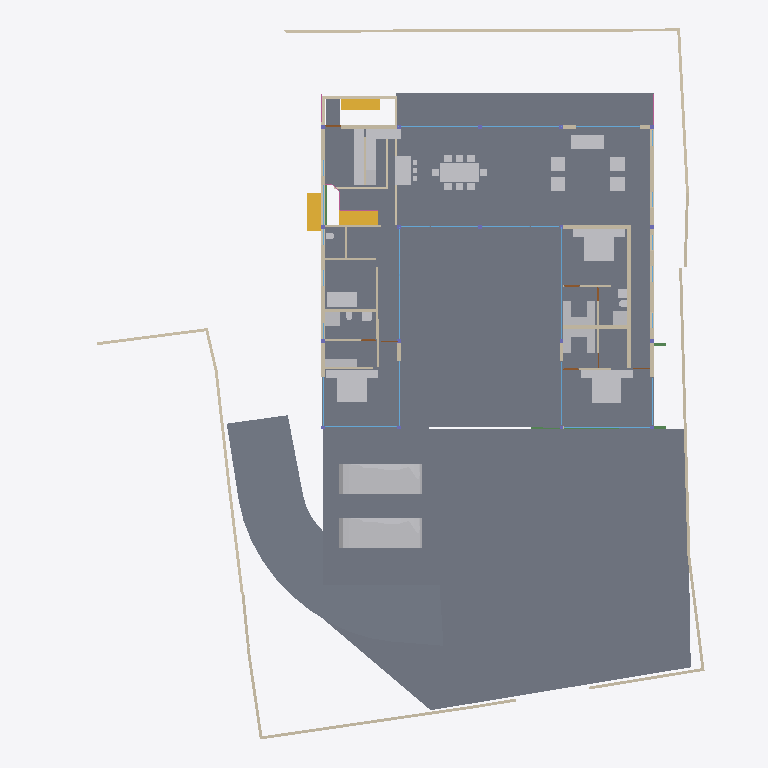
Plan cut of the same IFC building model at storey '00' (level 0.00 m, cut at 1.40 m), seen from above with north up, elements coloured by IFC class: 46 walls (beige), 39 other elements (light grey), 16 windows (light blue), 5 slabs (grey), 3 stair flights (yellow), 3 beams (green), 3 doors (brown), 2 railings (pink). Cut surfaces are drawn darker.
Extent 40.0 m × 44.4 m × 8.8 m (x, y, z). Storeys (5): BF at -2.55 m; 00 at 0.00 m; GF at 0.45 m; GF Lintel at 3.15 m; FF at 3.65 m. Elements (254): 61 IfcWall, 40 IfcBeam, 36 IfcWindow, 26 IfcFurniture, 21 IfcColumn, 21 IfcSlab, 10 IfcSanitaryTerminal, 8 IfcDoor, 8 IfcStairFlight, 6 IfcElectricAppliance, 6 IfcFurnishingElement, 4 IfcCovering.

HEADER;
FILE_DESCRIPTION(('ViewDefinition [CoordinationView]'),'2;1');
FILE_NAME('Manilal.ifc','2025-01-02T21:24:18+05:30',(''),(''),'IfcOpenShell 0.8.0','Bonsai 0.8.0','');
FILE_SCHEMA(('IFC4X3'));
ENDSEC;
DATA;
#1480=IFCPROJECT('2TuuvCHJz54PsFPcraEbH$',$,'My Project',$,$,$,$,(#3,#128),#1481);
#3305=IFCSITE('0lpfVeOW52QfroqLYyHNY2',$,'My Site',$,$,#26,$,$,$,$,$,$,$,$);
#22021=IFCSITE('3bEIgyqTrDuwi1cEDDCOva',$,'Site',$,$,#22364,#22354,$,$,$,$,$,$,$);
#3313=IFCBUILDING('0MzaWOaS178x5FMqOflU3C',$,'My Building',$,$,#25,$,$,$,$,$,$);
#2081=IFCBUILDINGSTOREY('09kFoqoxrCvB1_fcEsMZsQ',$,'GF',$,$,#217,$,$,$,$);
#2986=IFCBUILDINGSTOREY('0zoFHJ9PnFW80M$mIVDQW3',$,'BF',$,$,#14477,$,$,$,$);
#17145=IFCBUILDINGSTOREY('0MckaoTknA3edZMUNhTyAK',$,'FF',$,$,#17254,$,$,$,$);
#20035=IFCBUILDINGSTOREY('3LpnsPikv4mRTBpfC3WQtx',$,'00',$,$,#20051,$,$,$,$);
#23582=IFCBUILDINGSTOREY('0DtUgpQ1b6nBmkLmvc_ehu',$,'GF Lintel',$,$,#23767,$,$,$,$);
#20004=IFCSLAB('2GmqP$Wiz2HBtZ3_3kNDpG',$,'Slab',$,$,#20401,#20015,$,$);
#2047=IFCSLAB('0o4IYvr$r5a9xXip1qf77x',$,'Slab',$,$,#57250,#2052,$,$);
#29284=IFCSLAB('3iSMNRhjn6RxAf9MsQotHf',$,'Slab',$,$,#58933,#29295,$,$);
#19980=IFCSLAB('0gBflP6QrCERrajZS4Jcb5',$,'Slab',$,$,#20003,#19995,$,$);
#58114=IFCVEHICLE('0Uft$UcaX8CxVwxnBMF0PK',$,'Vehicle',$,$,#58938,#58127,$,$);
#58147=IFCVEHICLE('2iiwfLdIv6T90_RV$NVTaP',$,'Vehicle',$,$,#58943,#58160,$,$);
#7058=IFCFURNITURE('29pE85kkP97uASnGdXI9bH',$,'Furniture',$,$,#52402,#7090,$,$);
#28303=IFCWALL('27XUrfdFf8NB4WaAp9CQAl',$,'Wall',$,$,#28458,#28314,$,$);
#11846=IFCFURNITURE('39rrc9a3PCpOjz$eiTdf$W',$,'Furniture',$,$,#11956,#11878,$,$);
#12030=IFCFURNITURE('3B8s7E7fjDlO_NqnYQjYof',$,'Furniture',$,$,#33408,#12043,$,$);
#11957=IFCFURNITURE('2J33rbez11iRfVrYceM8DY',$,'Furniture',$,$,#12029,#11970,$,$);
#28928=IFCWALL('0FnkLDqRLEbe$2Cj2b_3Yy',$,'Wall',$,$,#29014,#28939,$,$);
#3805=IFCWALL('2m21DN_zz0gvlfwzs2sCpW',$,'Wall',$,$,#7760,#3825,$,$);
#28561=IFCFURNISHINGELEMENT('2h8RQgk$j4rAz9D7Dsxu8o',$,'FurnishingElement',$,$,#46106,#28574,$);
#51028=IFCSTAIRFLIGHT('2llXZ4iSz1RQl4ZTug1e9I',$,'StairFlight',$,$,#51348,#51041,$,8,7,0.168750002980232,0.150000005960464,.STRAIGHT.);
#60214=IFCSTAIRFLIGHT('1mv2q697r9AxgesJ_zdxLO',$,'StairFlight',$,$,#60299,#60227,$,8,7,0.168750002980232,0.150000005960464,.STRAIGHT.);
#26216=IFCWALL('0OsEPs_bHDiuVXt9yc07Ua',$,'Wall',$,$,#28368,#26227,$,$);
#7098=IFCFURNITURE('3MXk8gWif1ohE$RfY6DOqq',$,'Furniture',$,$,#55823,#7130,$,$);
#26337=IFCWALL('0dMaumaK11Re$pxoZyVSQ9',$,'Wall',$,$,#27501,#26348,$,$);
#31664=IFCFURNITURE('3u955XydT70hbs66JHvwOw',$,'Furniture',$,$,#59056,#31696,$,$);
#59181=IFCSTAIRFLIGHT('2suWrRXXH4OfjOcNLrAxAs',$,'StairFlight',$,$,#60213,#59194,$,8,7,0.168750002980232,0.150000005960464,.STRAIGHT.);
#44057=IFCWALL('1nWrLatmX5UucIWFwHwqn7',$,'Wall',$,$,#44218,#44077,$,$);
#37612=IFCWALL('2oouJeu9XF0PkUjeEvxQOm',$,'Wall',$,$,#37740,#37632,$,$);
#25980=IFCWALL('21BewHu4D5mxAIRCfh_HLz',$,'Wall',$,$,#26113,#25991,$,$);
#59264=IFCSLAB('0FbE8WF3nFJPfUHlxuC6w$',$,'Slab',$,$,#60289,#59275,$,$);
#35319=IFCWALL('2ecVpX7frBE9HnXe73i5Ta',$,'Wall',$,$,#38029,#35339,$,$);
#19509=IFCFURNISHINGELEMENT('1wEKKIVzjDLeDjVjJGXiki',$,'FurnishingElement',$,$,#52397,#19541,$);
#45466=IFCWALL('3vcJgm8I5DVxPiaRjgAfi6',$,'Wall',$,$,#45548,#45477,$,$);
#36042=IFCWALL('2FDZc$1Z57bgSDQnhsHhc1',$,'Wall',$,$,#36253,#36062,$,$);
#27060=IFCWALL('10l$0x7lzBbBMMGF1qxI0s',$,'Wall',$,$,#27511,#27071,$,$);
#27353=IFCWALL('2Y2Bm57Cb8Exxz7st0aRUc',$,'Wall',$,$,#27521,#27364,$,$);
#26619=IFCWALL('0FMxrmeoPF7x0oR7G9$aVh',$,'Wall',$,$,#27506,#26630,$,$);
#25887=IFCWALL('3DOK2PUDn3QwM2HLeZR6QD',$,'Wall',$,$,#29151,#25894,$,$);
#28507=IFCFURNISHINGELEMENT('2qQryOTgj219SMJ7P_uMmY',$,'FurnishingElement',$,$,#28802,#28539,$);
#26581=IFCWALL('1BJSGVRrzEK97cy18zIEvj',$,'Wall',$,$,#26618,#26592,$,$);
#36774=IFCFURNITURE('1f9tLB4VnBlv5oO0bdcolz',$,'Furniture',$,$,#36953,#36806,$,$);
#36979=IFCFURNITURE('0Pm_4GfKv2mQsXch5x2WwC',$,'Furniture',$,$,#37278,#36992,$,$);
#37279=IFCFURNITURE('1EqBHW51v1NQY65qsTLCcP',$,'Furniture',$,$,#37454,#37292,$,$);
#2037=IFCWALL('2UVtoYL$14dgND2FpfCTNX',$,'Wall',$,$,#7688,#2042,$,$);
#7853=IFCWALL('27UD4TXAD7ihl0Wy7NK4TU',$,'Wall',$,$,#37968,#7873,$,$);
#51086=IFCFURNISHINGELEMENT('3uoL8FwKT6Z8Ik__ag8r_T',$,'FurnishingElement',$,$,#51175,#51163,$);
#52721=IFCWALL('3HoUgi9751ffyJn8Tt97uA',$,'Wall',$,$,#52722,#52741,$,$);
#26134=IFCWALL('3i_YpJFe9529T2L9L4$CKB',$,'Wall',$,$,#27496,#26145,$,$);
#7138=IFCFURNITURE('07u5w712j3mw4b0aBksq9x',$,'Furniture',$,$,#55808,#7170,$,$);
#7183=IFCFURNITURE('0I7Hp4EB58Eh801L1SZ2MY',$,'Furniture',$,$,#55813,#7196,$,$);
#12894=IFCSANITARYTERMINAL('3xh$jYsPrCdfbzsoMPaU7d',$,'SanitaryTerminal',$,$,#36958,#12907,$,$);
#59206=IFCWALL('1SWySXpRnEvQjPcNy1t3Br',$,'Wall',$,$,#60109,#59226,$,$);
#7204=IFCFURNITURE('0w5hTHOp59R8PIefbPbOxu',$,'Furniture',$,$,#55818,#7217,$,$);
#7230=IFCFURNITURE('257RdHH05EBOcTJGwoEUlD',$,'Furniture',$,$,#55828,#7243,$,$);
#12729=IFCSANITARYTERMINAL('0UKEaQ9Tn4MRHW837EcL3f',$,'SanitaryTerminal',$,$,#37449,#12761,$,$);
#59402=IFCWALL('0C9dpZCwz2sQvdWwQnOT7Y',$,'Wall',$,$,#60091,#59413,$,$);
#26770=IFCWALL('27WVA19Qv4efvQm6cWiqsn',$,'Wall',$,$,#26867,#26781,$,$);
#1256=IFCWALL('3lCTnZM_XFn9QCb3frIzB4',$,'Wall',$,$,#36565,#1262,$,$);
#46178=IFCELECTRICAPPLIANCE('1eEaYeX5DEbxuBNwn_MOC2',$,'ElectricAppliance','655L LG Double Door',$,#52382,#46210,$,$);
#46798=IFCSANITARYTERMINAL('2GXUvxEaXCWPRwV2Ul$xoQ',$,'SanitaryTerminal',$,$,#53816,#46830,$,$);
#1526=IFCWALL('1CCeDmF7D6CgViS7R2QfSU',$,'Wall',$,$,#23334,#1527,$,$);
#1342=IFCWALL('1zYAwAgZ94A9q2Xf$lP7Cn',$,'Wall',$,$,#49001,#1343,$,$);
#37213=IFCFURNITURE('0ZsMr5SgX4i9_LvD6KNu7M',$,'Furniture',$,$,#37245,#37226,$,$);
#37246=IFCFURNITURE('0iZLW$5Tb4cftat_06nqus',$,'Furniture',$,$,#37304,#37259,$,$);
#37305=IFCFURNITURE('1nOtiQUDzDPOono6L$kwCr',$,'Furniture',$,$,#37459,#37318,$,$);
#37333=IFCFURNITURE('3lepHPEHD6IRyIsWCHn3nv',$,'Furniture',$,$,#37464,#37346,$,$);
#46383=IFCELECTRICAPPLIANCE('2_D_HDgNP7hhO3sllSgE08',$,'ElectricAppliance.001',$,$,#52392,#46415,$,$);
#57309=IFCBEAM('3xcDMG0aj9Xgc56BcdooE6',$,'Beam',$,$,#57346,#57320,$,$);
#33135=IFCWALL('0nbs2dVDH7iRh8XTg1CqjR',$,'Wall',$,$,#36726,#33155,$,$);
#29068=IFCWALL('0ANwf3v498sedqkWZL6_z7',$,'Wall',$,$,#45530,#29079,$,$);
#27098=IFCWALL('2qQNxnpy98iB6JMyhLi2FK',$,'Wall',$,$,#27516,#27109,$,$);
#1112=IFCWALL('0ZJZVj_BPB0RhymVqZDjrB',$,'Wall',$,$,#45167,#1118,$,$);
#55311=IFCWALL('1sNrPq82f1qvmjg1j5M$n3',$,'Wall',$,$,#60294,#55331,$,$);
#59340=IFCWALL('1VS5FGIwH4cQ2BnHdpumrb',$,'Wall',$,$,#59519,#59351,$,$);
#59292=IFCWALL('21Hxrv3_L18u3iJCP6Msxn',$,'Wall',$,$,#59501,#59298,$,$);
#11978=IFCFURNITURE('2GNkki_F53svXIRizzljEt',$,'Furniture',$,$,#12081,#11991,$,$);
#1178=IFCWALL('3AfEJ0oVbCRebTpYg3hat2',$,'Wall',$,$,#36769,#1184,$,$);
#43040=IFCWALL('13VqRU_Xr4cgLhc1CYVVbx',$,'Wall',$,$,#43110,#43060,$,$);
#46025=IFCWALL('3_n5vNidv469mEa41_hn3r',$,'Wall',$,$,#46095,#46045,$,$);
#582=IFCWALL('0puYeWxQr6bfGaA8vxH1wQ',$,'Wall',$,$,#4126,#583,$,$);
#29467=IFCWALL('2U66_ERPrD$A$2PTOc1bPA',$,'Wall',$,$,#29544,#29478,$,$);
#12946=IFCSANITARYTERMINAL('237pQbKSj1tg5CbkfQmNl1',$,'SanitaryTerminal',$,$,#36973,#12959,$,$);
#11886=IFCFURNITURE('08t00vVFn2_PNEL0nmpi4V',$,'Furniture',$,$,#11930,#11918,$,$);
#11931=IFCFURNITURE('2JL5EreVn6NOEYfo807d0n',$,'Furniture',$,$,#12003,#11944,$,$);
#12004=IFCFURNITURE('02WBzZCzP2KAAtS0n6Ju_u',$,'Furniture',$,$,#12055,#12017,$,$);
#12056=IFCFURNITURE('1Tx$doZ9b7ixhiQ_gbtQd4',$,'Furniture',$,$,#33413,#12069,$,$);
#12082=IFCFURNITURE('1ijuMDyij9H8QL3CN8GtC4',$,'Furniture',$,$,#33418,#12095,$,$);
#23385=IFCWINDOW('3liBQwp293KPogKKZ10Jtg',$,'Window',$,$,#58968,#43696,$,2.79999995231628,5.40000009536743,$,$,$);
#12849=IFCSANITARYTERMINAL('1ztpUHwNv1MuVJRLc_toj6',$,'SanitaryTerminal',$,$,#12945,#12881,$,$);
#56634=IFCBEAM('3NjOYz9cT158x52OLX4IuM',$,'Beam',$,$,#56686,#56645,$,$);
#17817=IFCWINDOW('0K_TSDQ8z2xBSnirTZ56VX',$,'Window',$,$,#50054,#40814,$,2.79999995231628,5.0,$,$,$);
#52909=IFCWINDOW('1CnEq5_bH87w6FnL5b304Y',$,'Window',$,$,#53207,#53116,$,2.79999995231628,3.0,$,$,$);
#17002=IFCWINDOW('3dY$LTDzL1V9Sf86htGC3E',$,'Window',$,$,#49608,#43643,$,2.79999995231628,4.5,$,$,$);
#639=IFCWALL('1wEyaVID18kwvx4VmqDD5O',$,'Wall',$,$,#49238,#640,$,$);
#1283=IFCWALL('3TMKTJOXP4kO7RGlBcguQ3',$,'Wall',$,$,#36693,#1289,$,$);
#54166=IFCRAILING('2bWAJUXWD90xWav81RGVy$',$,'Railing',$,'FRAMELESS_PANEL',#55516,#54172,$,.USERDEFINED.);
#42904=IFCWINDOW('0yG0aNsF5CdOTl1YRaiwT0',$,'Window',$,$,#49727,#43157,$,2.79999995231628,4.0,$,$,$);
#17882=IFCWINDOW('1LMk6qycf7ZBBgAT1E008M',$,'Window',$,$,#49742,#38897,$,2.79999995231628,4.0,$,$,$);
#1208=IFCWALL('1Hb8r5zuL4OAK8piaGgE3q',$,'Wall',$,$,#7784,#1214,$,$);
#7785=IFCWALL('3alb8PmNnBWRaq9wE7XFnt',$,'Wall',$,$,#9032,#7805,$,$);
#25457=IFCWINDOW('0wGf7PLdj6Se1mi8Sh7afr',$,'Window',$,$,#57956,#57778,$,2.79999995231628,3.0,$,$,$);
#45867=IFCWINDOW('2ITQQA3UX1gg8I8niCWSY4',$,'Window',$,$,#49578,#57897,$,2.79999995231628,4.5,$,$,$);
#25622=IFCWINDOW('03HgKoXUP97huBY23s7FSC',$,'Window',$,$,#49697,#43194,$,2.79999995231628,4.0,$,$,$);
#55626=IFCWALL('2M7j5Ecbb0FxD1NCjCSrSn',$,'Wall',$,$,#60176,#55646,$,$);
#7689=IFCWALL('0dxWKeo9r0A8LiqkBJOP0c',$,'Wall',$,$,#7779,#7709,$,$);
#16231=IFCRAILING('1npn$05fXEax1P6iG1yjVF',$,'Railing',$,'FRAMELESS_PANEL',#16265,#16249,$,.USERDEFINED.);
#759=IFCWALL('2oaKXdvK5CSQabCZPFlcnS',$,'Wall',$,$,#23295,#760,$,$);
#12769=IFCSANITARYTERMINAL('2vdxbHG$XBkAinHNSDuSLM',$,'SanitaryTerminal',$,$,#12919,#12801,$,$);
#34870=IFCWINDOW('3114Sahsz6qxnepmk3atPk',$,'Window',$,$,#49489,#38517,$,2.79999995231628,3.0,$,$,$);
#29664=IFCWINDOW('1HEBEgWRL3tO1pCgL$32S7',$,'Window',$,$,#49414,#41548,$,2.79999995231628,3.0,$,$,$);
#25537=IFCWINDOW('0FOplP2JD2kRmePC4Pk0B9',$,'Window',$,$,#49712,#57704,$,2.79999995231628,4.0,$,$,$);
#25686=IFCWINDOW('1UgXCtaA1DUBFpQsbjXAxO',$,'Window',$,$,#49444,#39267,$,2.79999995231628,3.0,$,$,$);
#17427=IFCWINDOW('0WNCgtehP23QAcrC16BDxC',$,'Window',$,$,#49474,#41496,$,2.79999995231628,3.0,$,$,$);
#42784=IFCWINDOW('1X8uCygFf1TRSEXVdpbnd0',$,'Window',$,$,#49459,#42815,$,2.79999995231628,3.0,$,$,$);
#12998=IFCSANITARYTERMINAL('1pCYUjjaX5yvTggnnvT9WB',$,'SanitaryTerminal',$,$,#33443,#13011,$,$);
#12920=IFCSANITARYTERMINAL('0kpsmz29D8juUyM19Wtlly',$,'SanitaryTerminal',$,$,#36963,#12933,$,$);
#14220=IFCWINDOW('1JUpa15w1EPgGvbWoKg73I',$,'Window',$,$,#54588,#54351,$,1.5,2.5,$,.SINGLE_PANEL.,$);
#57347=IFCBEAM('08oLZhYsr8aRaMv2RhHYfi',$,'Beam',$,$,#57931,#57358,$,$);
#28808=IFCWALL('3m8X89_nHEBQ3A$cO0dW30',$,'Wall',$,$,#28894,#28828,$,$);
#28649=IFCDOOR('2d$ZxQumn8_uDNm0m9BynD',$,'Door',$,$,#28730,#28680,$,2.09999990463257,1.0,$,$,$);
#9033=IFCDOOR('1G5Su1EVTF8AbsbEytgRBM',$,'Door',$,$,#36923,#9065,$,2.09999990463257,1.0,$,$,$);
#9116=IFCDOOR('0HKc9Pc_X5Jfo9vKdPFEaJ',$,'Door',$,$,#13139,#9147,$,2.09999990463257,1.0,$,$,$);
ENDSEC;